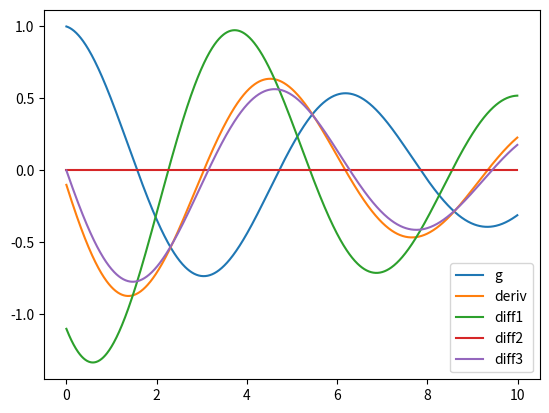

The matplotlib source for this figure:
# ----------------------------------
import matplotlib.pyplot as plt

legends=[]

# plotta funktionen f för a <= x < b
def fplot(f, a, b, lbl):
  global legends
  N = 1000
  dx = (b - a) / N
  xs = [a + i*dx for i in range(N)]
  plothandle = plt.plot(xs, list(map(f, xs)), label=lbl)
  legends.append(plothandle[0])
# ----------------------------------

import math

def g(x):
  return math.exp(-0.1*x) * math.cos(x)

h = 0.00001
def deriv(x):
  return (g(x+h) - g(x)) / h

fplot(g, 0, 10, 'g')
fplot(deriv, 0, 10, 'deriv')

def s1(x):
  return math.exp(-0.1*x) * math.cos(x) - 0.1*math.exp(-0.1*x) * math.sin(x)

def s2(x):
  return -0.1 * math.exp(-0.1*x) * math.cos(x) - math.exp(-0.1*x) * math.sin(x)

def s3(x):
  return -0.1 * math.exp(-0.1*x) * math.cos(x) - 0.1*math.exp(-0.1*x) * math.sin(x)

def diff1(x):
  return deriv(x) - s1(x)

def diff2(x):
  return deriv(x) - s2(x)

def diff3(x):
  return deriv(x) - s3(x)

fplot(diff1, 0, 10, 'diff1')
fplot(diff2, 0, 10, 'diff2')
fplot(diff3, 0, 10, 'diff3')

# spara grafen i en png-fil
plt.legend(handles=legends)
plt.savefig('plot.png')
